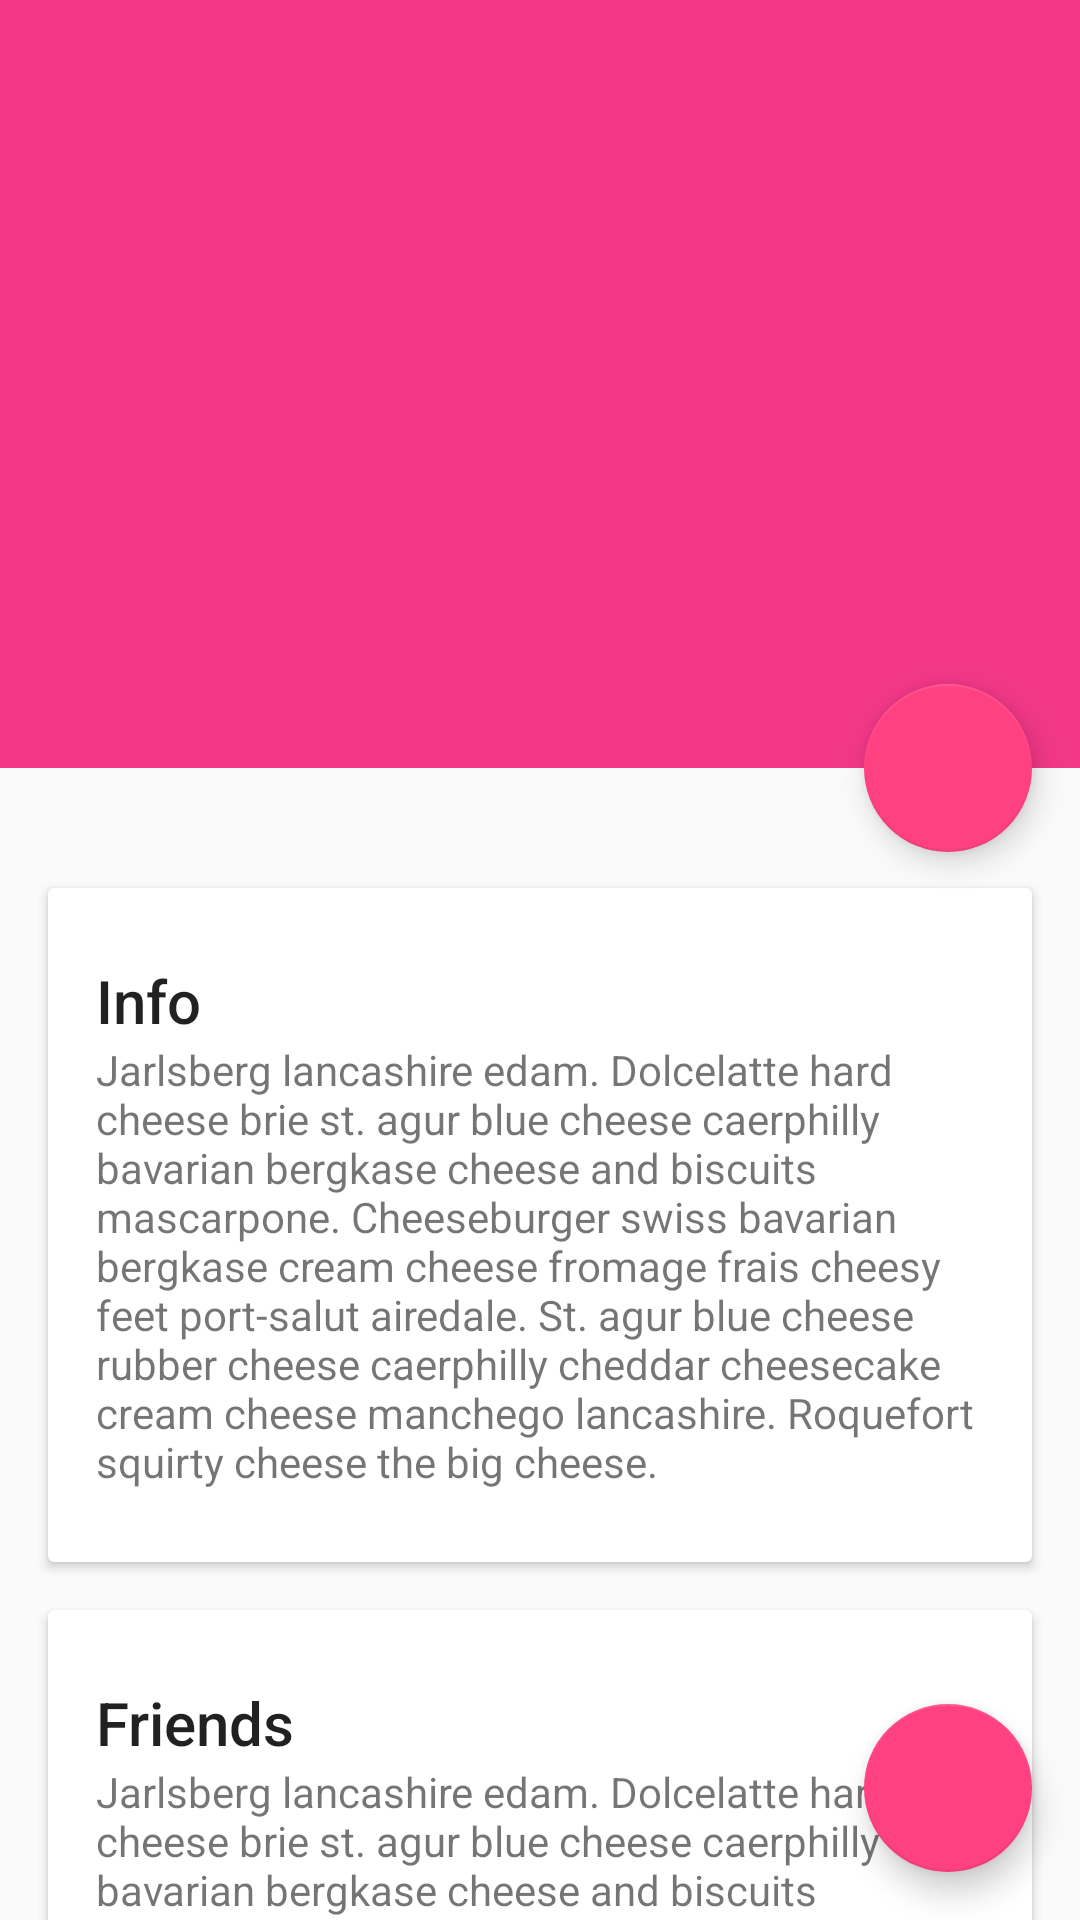

Produce the Android XML layout that renders to this screen, including the resource entries it uses.
<!-- AndroidManifest.xml: application theme Theme.DesignDemo -->
<!-- res/layout/activity_detail.xml -->
<?xml version="1.0" encoding="utf-8"?>
<android.support.design.widget.CoordinatorLayout xmlns:android="http://schemas.android.com/apk/res/android"
    xmlns:app="http://schemas.android.com/apk/res-auto"
    android:id="@+id/main_content"
    android:layout_width="match_parent"
    android:layout_height="match_parent"
    android:fitsSystemWindows="true">

    <android.support.design.widget.AppBarLayout
        android:id="@+id/appbar"
        android:layout_width="match_parent"
        android:layout_height="@dimen/detail_backdrop_height"
        android:fitsSystemWindows="true"
        android:theme="@style/ThemeOverlay.AppCompat.Dark.ActionBar">

        <android.support.design.widget.CollapsingToolbarLayout
            android:id="@+id/collapsing_toolbar"
            android:layout_width="match_parent"
            android:layout_height="match_parent"
            android:fitsSystemWindows="true"
            app:contentScrim="?attr/colorPrimary"
            app:expandedTitleMarginEnd="64dp"
            app:expandedTitleMarginStart="48dp"
            app:layout_scrollFlags="scroll|exitUntilCollapsed">

            <ImageView
                android:id="@+id/backdrop"
                android:layout_width="match_parent"
                android:layout_height="match_parent"
                android:fitsSystemWindows="true"
                android:scaleType="centerCrop"
                app:layout_collapseMode="parallax" />

            <android.support.v7.widget.Toolbar
                android:id="@+id/toolbar"
                android:layout_width="match_parent"
                android:layout_height="?attr/actionBarSize"
                app:layout_collapseMode="pin"
                app:popupTheme="@style/ThemeOverlay.AppCompat.Light" />

        </android.support.design.widget.CollapsingToolbarLayout>

    </android.support.design.widget.AppBarLayout>

    <android.support.v4.widget.NestedScrollView
        android:layout_width="match_parent"
        android:layout_height="match_parent"
        app:layout_behavior="@string/appbar_scrolling_view_behavior">

        <LinearLayout
            android:layout_width="match_parent"
            android:layout_height="match_parent"
            android:orientation="vertical"
            android:paddingTop="24dp">

            <android.support.v7.widget.CardView
                android:layout_width="match_parent"
                android:layout_height="wrap_content"
                android:layout_margin="@dimen/card_margin">

                <LinearLayout
                    style="@style/Widget.CardContent"
                    android:layout_width="match_parent"
                    android:layout_height="wrap_content">

                    <TextView
                        android:layout_width="match_parent"
                        android:layout_height="wrap_content"
                        android:text="Info"
                        android:textAppearance="@style/TextAppearance.AppCompat.Title" />

                    <TextView
                        android:layout_width="match_parent"
                        android:layout_height="wrap_content"
                        android:text="@string/cheese_ipsum" />

                </LinearLayout>

            </android.support.v7.widget.CardView>

            <android.support.v7.widget.CardView
                android:layout_width="match_parent"
                android:layout_height="wrap_content"
                android:layout_marginBottom="@dimen/card_margin"
                android:layout_marginLeft="@dimen/card_margin"
                android:layout_marginRight="@dimen/card_margin">

                <LinearLayout
                    style="@style/Widget.CardContent"
                    android:layout_width="match_parent"
                    android:layout_height="wrap_content">

                    <TextView
                        android:layout_width="match_parent"
                        android:layout_height="wrap_content"
                        android:text="Friends"
                        android:textAppearance="@style/TextAppearance.AppCompat.Title" />

                    <TextView
                        android:layout_width="match_parent"
                        android:layout_height="wrap_content"
                        android:text="@string/cheese_ipsum" />

                </LinearLayout>

            </android.support.v7.widget.CardView>

            <android.support.v7.widget.CardView
                android:layout_width="match_parent"
                android:layout_height="wrap_content"
                android:layout_marginBottom="@dimen/card_margin"
                android:layout_marginLeft="@dimen/card_margin"
                android:layout_marginRight="@dimen/card_margin">

                <LinearLayout
                    style="@style/Widget.CardContent"
                    android:layout_width="match_parent"
                    android:layout_height="wrap_content">

                    <TextView
                        android:layout_width="match_parent"
                        android:layout_height="wrap_content"
                        android:text="Related"
                        android:textAppearance="@style/TextAppearance.AppCompat.Title" />

                    <TextView
                        android:layout_width="match_parent"
                        android:layout_height="wrap_content"
                        android:text="@string/cheese_ipsum" />

                </LinearLayout>

            </android.support.v7.widget.CardView>

        </LinearLayout>

    </android.support.v4.widget.NestedScrollView>

    <android.support.design.widget.FloatingActionButton
        android:layout_width="wrap_content"
        android:layout_height="wrap_content"
        android:layout_margin="@dimen/fab_margin"
        android:clickable="true"
        android:src="@drawable/ic_favorite"
        app:layout_anchor="@id/appbar"
        app:layout_anchorGravity="bottom|right|end" />

    <android.support.design.widget.FloatingActionButton
        android:id="@+id/fab"
        android:layout_width="wrap_content"
        android:layout_height="wrap_content"
        android:layout_gravity="end|bottom"
        android:layout_margin="@dimen/fab_margin"
        android:src="@drawable/ic_share" />

</android.support.design.widget.CoordinatorLayout>
<!-- resources referenced by this layout -->
<resources>
  <dimen name="card_margin">16dp</dimen>
  <dimen name="detail_backdrop_height">256dp</dimen>
  <dimen name="fab_margin">16dp</dimen>
  <string name="cheese_ipsum">Jarlsberg lancashire edam. Dolcelatte hard cheese brie st. agur blue
      cheese caerphilly bavarian bergkase cheese and biscuits mascarpone. Cheeseburger swiss bavarian
      bergkase cream cheese fromage frais cheesy feet port-salut airedale. St. agur blue cheese rubber
      cheese caerphilly cheddar cheesecake cream cheese manchego lancashire. Roquefort squirty cheese
      the big cheese.</string>
  <style name="Widget.CardContent" parent="android:Widget">
          <item name="android:paddingLeft">16dp</item>
          <item name="android:paddingRight">16dp</item>
          <item name="android:paddingTop">24dp</item>
          <item name="android:paddingBottom">24dp</item>
          <item name="android:orientation">vertical</item>
      </style>
  <style name="Theme.DesignDemo" parent="Base.Theme.DesignDemo">
      </style>
  <style name="Base.Theme.DesignDemo" parent="Theme.AppCompat.DayNight.NoActionBar">
          <item name="colorPrimary">#F23887</item>
          <item name="colorPrimaryDark">#F23887</item>
          <item name="colorAccent">#FF4081</item>
      </style>
</resources>
